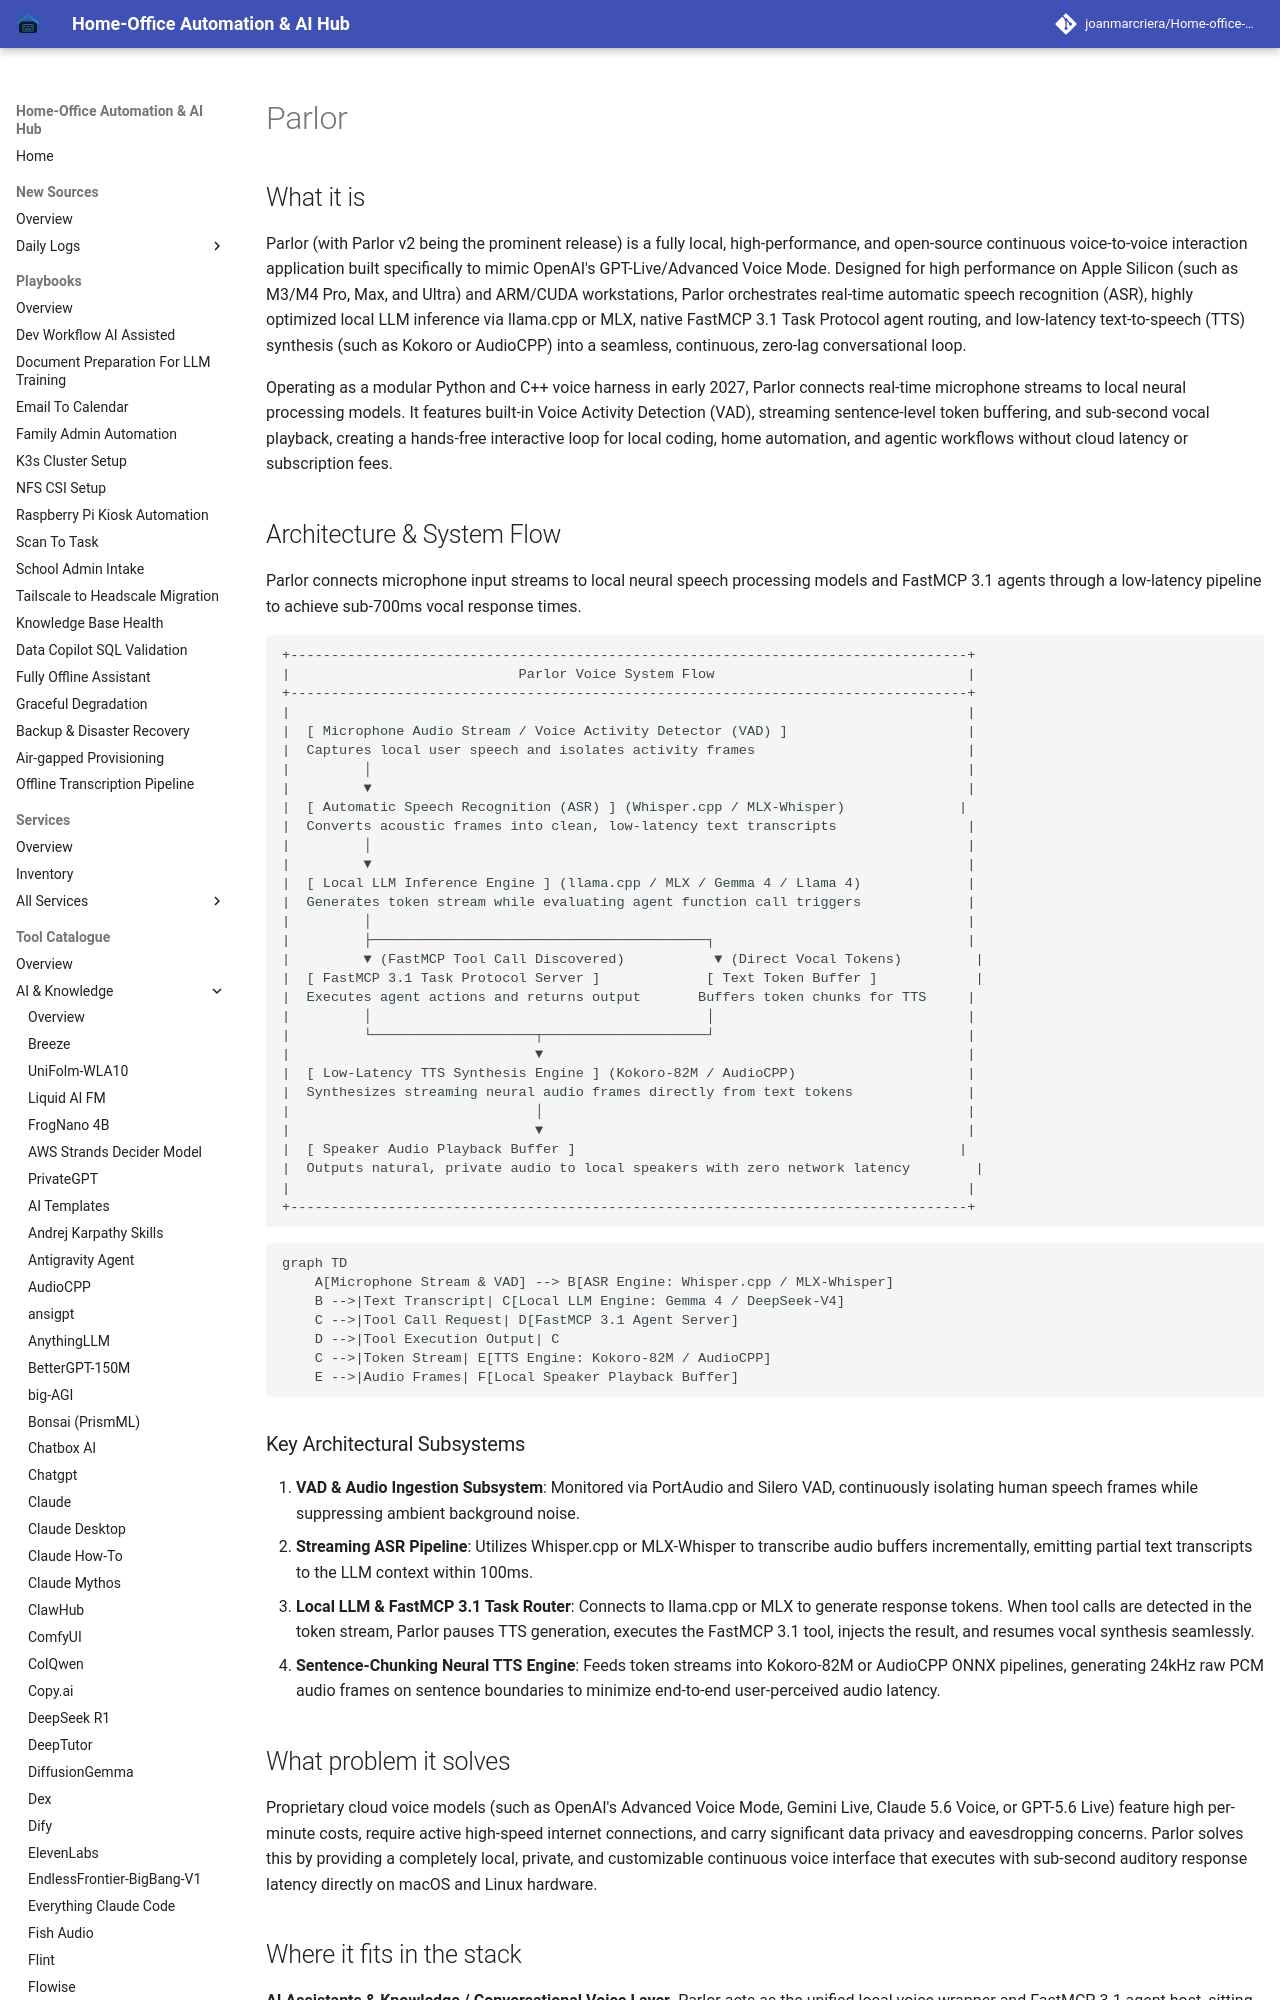

repository: joanmarcriera/Home-office-automations · page: tools/ai_knowledge/parlor/index.html · generator: mkdocs

# Parlor

## What it is
Parlor (with Parlor v2 being the prominent release) is a fully local, high-performance, and open-source continuous voice-to-voice interaction application built specifically to mimic OpenAI's GPT-Live/Advanced Voice Mode. Designed for high performance on Apple Silicon (such as M3/M4 Pro, Max, and Ultra) and ARM/CUDA workstations, Parlor orchestrates real-time automatic speech recognition (ASR), highly optimized local LLM inference via llama.cpp or MLX, native FastMCP 3.1 Task Protocol agent routing, and low-latency text-to-speech (TTS) synthesis (such as Kokoro or AudioCPP) into a seamless, continuous, zero-lag conversational loop.

Operating as a modular Python and C++ voice harness in early 2027, Parlor connects real-time microphone streams to local neural processing models. It features built-in Voice Activity Detection (VAD), streaming sentence-level token buffering, and sub-second vocal playback, creating a hands-free interactive loop for local coding, home automation, and agentic workflows without cloud latency or subscription fees.
